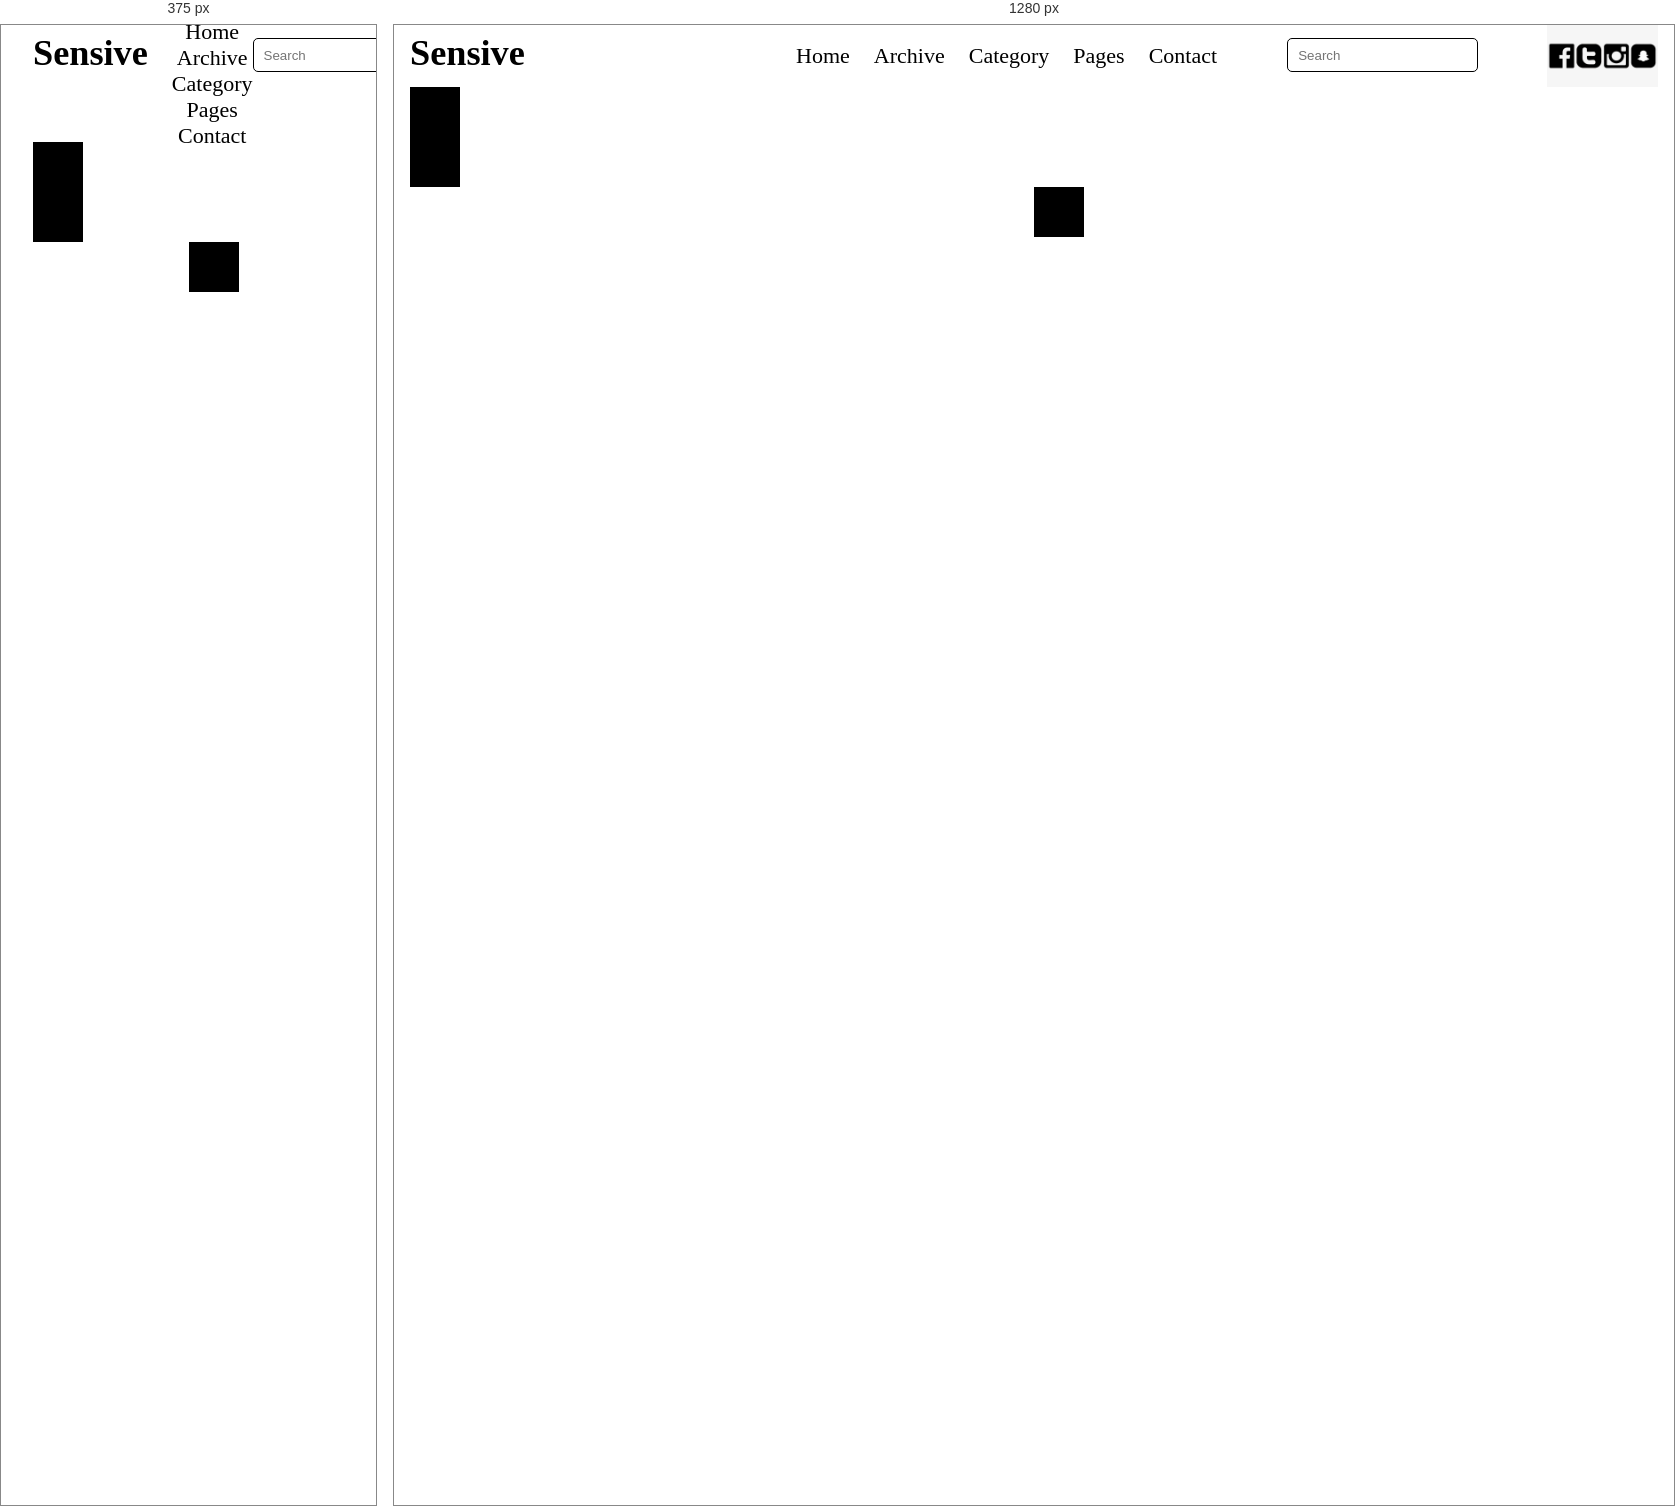
Rendered at 375 px and 1280 px, left to right.

<!-- file: category.html -->
<!DOCTYPE html>
<html lang="pt-br">
<head>
    <meta charset="UTF-8">
    <meta http-equiv="X-UA-Compatible" content="IE=edge">
    <meta name="viewport" content="width=device-width, initial-scale=1.0">
    <title>Sensive</title>
    <link rel="stylesheet" href="css/style.css">
    <link rel="stylesheet" href="javascript/main.js"/>

</head>
<body>
    <div class="container">
        <div class="grid1">
            <div class="efeito">
            <h3>Sensive</h3>
        </div>
            <nav class="menu-nav">
            <ul class="menu">
                <li><a href="index.html">Home</a></li>
                <li><a href="arquivo.html">Archive</a></li>
                <li><a href="category.html">Category</a></li>
                <li><a href="page.html">Pages</a></li>
                <li><a href="contact.html">Contact</a></li>
              </ul>
            </nav>
            <div class="busca">
                <input placeholder="Search" type="text">
                <a href="https://www.google.com" target="_blank"></a>
            </div>
            <img class="rede" src="imagens/logo facebook.png" alt="logo de redes sociais">
            
        </div>
        <div class="category-banner">
            <div class="fluter">

            </div>
            <div class="fluter-1">

            </div>
            <div class="circ">

            </div>

        </div>
    </div>
</body>    

/* @media block from style.css */
@media screen and (max-width: 864px){
    .container{
        padding: 0 16px;
    }
    .boxes{
        flex-direction: column;
    }
    ul.menu{
        flex-direction: column;
        
    }
    .grid1{
        height: 117px;
    }

}